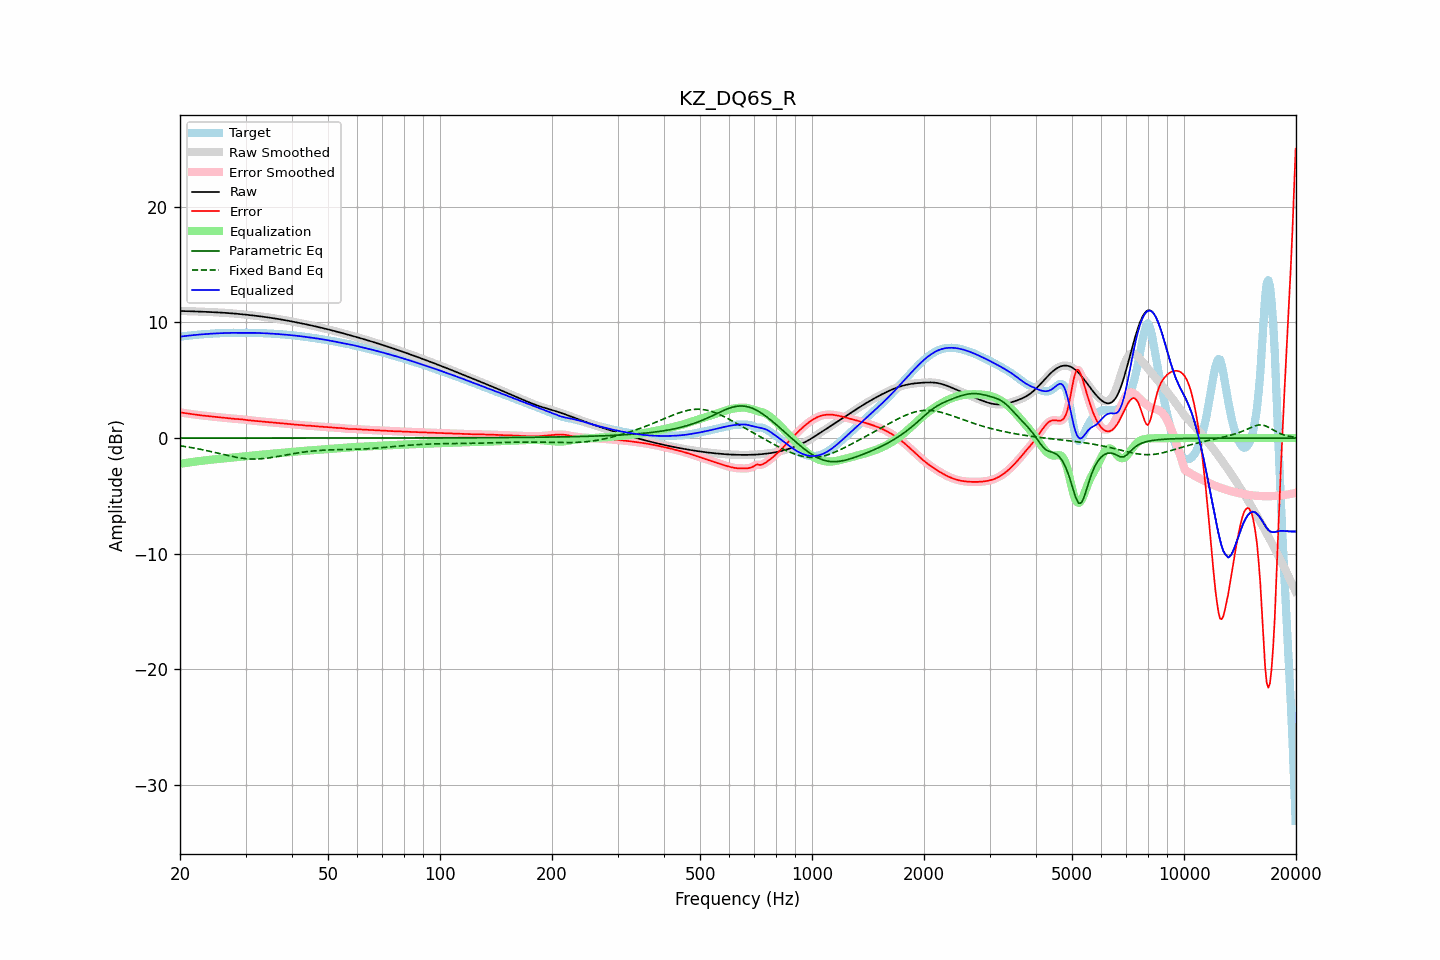

The table this chart was drawn from, first rows:
frequency, raw, error, smoothed, error_smoothed, equalization, parametric_eq, fixed_band_eq, equalized_raw, equalized_smoothed, target
20.00, 10.99, 2.22, 10.99, 2.22, -2.22, 0.00, -0.67, 8.77, 8.77, 8.77
20.20, 10.99, 2.20, 10.99, 2.20, -2.20, 0.00, -0.69, 8.79, 8.79, 8.79
20.40, 10.99, 2.18, 10.99, 2.18, -2.18, 0.00, -0.71, 8.81, 8.81, 8.81
20.61, 10.99, 2.16, 10.99, 2.16, -2.16, 0.00, -0.73, 8.83, 8.83, 8.83
20.81, 10.98, 2.14, 10.98, 2.14, -2.14, 0.00, -0.75, 8.84, 8.84, 8.84
21.02, 10.98, 2.12, 10.98, 2.12, -2.12, 0.00, -0.77, 8.86, 8.86, 8.86
21.23, 10.97, 2.10, 10.97, 2.10, -2.10, 0.00, -0.80, 8.87, 8.87, 8.87
21.44, 10.97, 2.08, 10.97, 2.08, -2.08, 0.00, -0.82, 8.89, 8.89, 8.89
21.66, 10.96, 2.06, 10.96, 2.06, -2.06, 0.00, -0.84, 8.90, 8.90, 8.90
21.87, 10.96, 2.04, 10.96, 2.04, -2.04, 0.00, -0.87, 8.92, 8.92, 8.92
22.09, 10.95, 2.02, 10.95, 2.02, -2.02, 0.00, -0.90, 8.93, 8.93, 8.93
22.31, 10.95, 2.00, 10.95, 2.00, -2.01, 0.00, -0.92, 8.94, 8.94, 8.95
22.54, 10.94, 1.99, 10.94, 1.99, -1.99, 0.00, -0.95, 8.96, 8.96, 8.96
22.76, 10.94, 1.97, 10.94, 1.97, -1.97, 0.00, -0.98, 8.97, 8.97, 8.97
22.99, 10.93, 1.95, 10.93, 1.95, -1.95, 0.00, -1.01, 8.98, 8.98, 8.98
23.22, 10.93, 1.94, 10.93, 1.94, -1.94, 0.00, -1.04, 8.99, 8.99, 8.99
23.45, 10.92, 1.92, 10.92, 1.92, -1.92, 0.00, -1.07, 9.00, 9.00, 9.00
23.69, 10.92, 1.91, 10.91, 1.91, -1.91, 0.00, -1.10, 9.01, 9.01, 9.01
23.92, 10.91, 1.89, 10.91, 1.89, -1.89, 0.00, -1.13, 9.02, 9.02, 9.02
24.16, 10.90, 1.87, 10.90, 1.87, -1.87, 0.00, -1.16, 9.03, 9.03, 9.03
24.40, 10.90, 1.86, 10.90, 1.86, -1.86, 0.00, -1.19, 9.04, 9.04, 9.04
24.65, 10.89, 1.84, 10.89, 1.84, -1.84, 0.00, -1.22, 9.05, 9.05, 9.05
24.89, 10.88, 1.82, 10.88, 1.82, -1.83, 0.00, -1.26, 9.05, 9.05, 9.06
25.14, 10.88, 1.81, 10.88, 1.81, -1.81, 0.00, -1.29, 9.06, 9.06, 9.06
25.39, 10.87, 1.80, 10.87, 1.80, -1.80, 0.00, -1.32, 9.07, 9.07, 9.07
25.65, 10.86, 1.79, 10.86, 1.79, -1.79, 0.00, -1.36, 9.07, 9.07, 9.07
25.91, 10.85, 1.78, 10.85, 1.78, -1.77, 0.00, -1.39, 9.08, 9.08, 9.08
26.16, 10.84, 1.76, 10.84, 1.76, -1.76, 0.00, -1.42, 9.08, 9.08, 9.08
26.43, 10.84, 1.75, 10.83, 1.75, -1.75, 0.00, -1.46, 9.09, 9.09, 9.08
26.69, 10.83, 1.73, 10.83, 1.73, -1.73, 0.00, -1.49, 9.09, 9.09, 9.09
26.96, 10.82, 1.72, 10.82, 1.72, -1.72, 0.00, -1.52, 9.10, 9.10, 9.10
27.23, 10.81, 1.70, 10.81, 1.70, -1.70, 0.00, -1.55, 9.10, 9.10, 9.10
27.50, 10.79, 1.69, 10.79, 1.69, -1.69, 0.00, -1.58, 9.10, 9.10, 9.11
27.77, 10.78, 1.67, 10.78, 1.67, -1.68, 0.00, -1.61, 9.10, 9.10, 9.11
28.05, 10.77, 1.66, 10.77, 1.66, -1.67, 0.00, -1.64, 9.10, 9.10, 9.11
28.33, 10.76, 1.66, 10.76, 1.66, -1.66, 0.00, -1.66, 9.10, 9.10, 9.10
28.62, 10.75, 1.65, 10.75, 1.65, -1.65, 0.00, -1.69, 9.10, 9.10, 9.10
28.90, 10.73, 1.64, 10.73, 1.64, -1.64, 0.00, -1.71, 9.10, 9.10, 9.09
29.19, 10.72, 1.63, 10.72, 1.63, -1.62, 0.00, -1.73, 9.10, 9.10, 9.09
29.48, 10.71, 1.61, 10.71, 1.61, -1.61, 0.00, -1.75, 9.10, 9.10, 9.09
29.78, 10.69, 1.59, 10.69, 1.59, -1.59, 0.00, -1.77, 9.10, 9.10, 9.10
30.08, 10.68, 1.57, 10.68, 1.57, -1.58, 0.00, -1.78, 9.10, 9.10, 9.10
30.38, 10.66, 1.55, 10.66, 1.55, -1.56, 0.00, -1.79, 9.10, 9.10, 9.11
30.68, 10.65, 1.54, 10.65, 1.54, -1.54, 0.00, -1.80, 9.10, 9.10, 9.11
30.99, 10.63, 1.52, 10.63, 1.52, -1.52, 0.00, -1.81, 9.10, 9.10, 9.11
31.30, 10.61, 1.51, 10.61, 1.51, -1.51, 0.00, -1.81, 9.10, 9.10, 9.10
31.61, 10.60, 1.50, 10.60, 1.50, -1.50, 0.00, -1.81, 9.10, 9.10, 9.10
31.93, 10.58, 1.48, 10.58, 1.48, -1.48, 0.00, -1.81, 9.10, 9.10, 9.10
32.24, 10.56, 1.47, 10.56, 1.47, -1.47, 0.00, -1.81, 9.09, 9.10, 9.09
32.57, 10.55, 1.46, 10.55, 1.46, -1.46, 0.00, -1.80, 9.09, 9.09, 9.09
32.89, 10.53, 1.44, 10.53, 1.44, -1.44, 0.00, -1.79, 9.09, 9.09, 9.09
33.22, 10.51, 1.43, 10.51, 1.43, -1.43, 0.00, -1.78, 9.08, 9.08, 9.08
33.55, 10.49, 1.42, 10.49, 1.42, -1.42, 0.00, -1.77, 9.07, 9.07, 9.07
33.89, 10.47, 1.41, 10.47, 1.41, -1.41, 0.00, -1.75, 9.07, 9.07, 9.07
34.23, 10.45, 1.40, 10.45, 1.40, -1.39, 0.00, -1.74, 9.06, 9.06, 9.06
34.57, 10.43, 1.38, 10.43, 1.38, -1.38, 0.00, -1.72, 9.05, 9.05, 9.05
34.92, 10.41, 1.37, 10.41, 1.37, -1.37, 0.00, -1.70, 9.04, 9.04, 9.04
35.27, 10.39, 1.36, 10.39, 1.36, -1.36, 0.00, -1.68, 9.04, 9.04, 9.04
35.62, 10.37, 1.34, 10.37, 1.34, -1.34, 0.00, -1.66, 9.03, 9.03, 9.03
35.97, 10.35, 1.33, 10.35, 1.33, -1.33, 0.00, -1.63, 9.02, 9.02, 9.02
... 635 more rows
